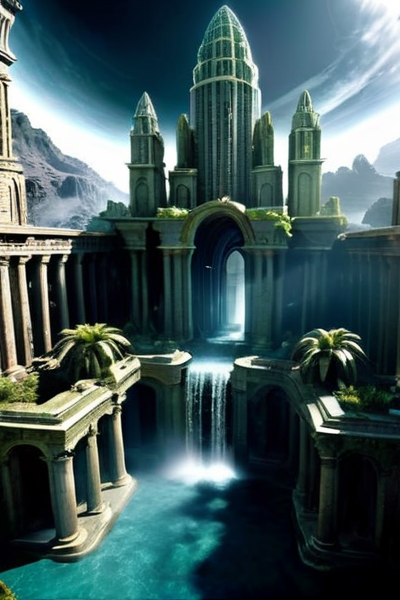
Generation parameters embedded in this image by AUTOMATIC1111 Stable Diffusion web UI or a fork of it (Forge, ...) (PNG 'parameters' text chunk):
Fantasy 3D Animation "Create an imaginative and visually stunning artwork inspired by the story titled '[((Chronicles of the Lost City"))]'. The image should capture the essence 
and themes of the story, blending elements of fantasy, mysticism, and adventure. The artwork should be rich in color and detail, evoking 
a sense of wonder and intrigue. It should include symbolic elements related to the story's content, creating a magical and otherworldly 
atmosphere. The composition should be balanced and aesthetically pleasing, suitable for use as a captivating and memorable illustration 
on a game card.", 3D Animation, often for computer-generated imagery, three-dimensional modeling, or virtual cinematography., Fantasy, often for magical realms, fantastical creatures, or otherworldly writing.
Negative prompt: 2D animation, traditional art, realistic fiction, digital design
Steps: 33, Sampler: DPM++ SDE Karras, CFG scale: 7, Seed: 539432874, Size: 400x600, Model hash: 00a14cdeaa, Model: starlightXLAnimated_v3, Version: v1.6.0